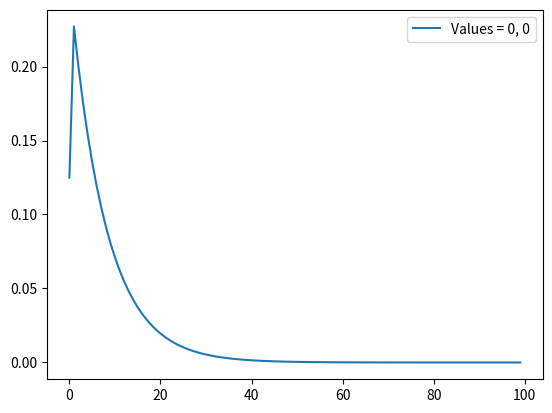

This chart was generated by the following Python code:
from scipy import signal
import matplotlib.pyplot as plt

import numpy


def generateSystem(e1, e2):
   return signal.dlti([1, e1], [1, -e1*e2], dt=1)


def addPlot(e1, e2):
   input = [0.125]

   for x in range(99):
       input.append(0)

   system = generateSystem(e1, e2)

   x_val_input = [x for x in range(len(input))]

   x_val_output, output = system.output(input, x_val_input)

   plt.plot(x_val_output, output, label = "Values = %d, %d" % (e1, e2))


def computeValues(e1, e2, x_input , input):
   system = generateSystem(e1, e2)

   x_val_output, output = system.output(input, x_input)

   return x_val_output, output


input = [0.125, 0, 0, 0, 0, 0, 0, 0, 0, 0]
x_input = [x for x in range(len(input))]

addPlot(0.9375, 0.9375)

x_val_output, output = computeValues(0.9375, 0.9375, x_input, input)

print(x_input, input)
print(x_val_output, output)


#addPlot(0, 0)
#addPlot(1, 0)
#addPlot(2, 0)
#addPlot(3, 0)
#addPlot(4, 0)

#addPlot(0.999, 0.999)


#addPlot(1, 1)

plt.legend()
plt.show()
